Run: headless pygame with SDL's dummy video driver; simulated clock (each Clock.tick advances the game by its frame time, no real sleeping); random seed 0; keys injected as events and as key.get_pressed() state; no mouse input.
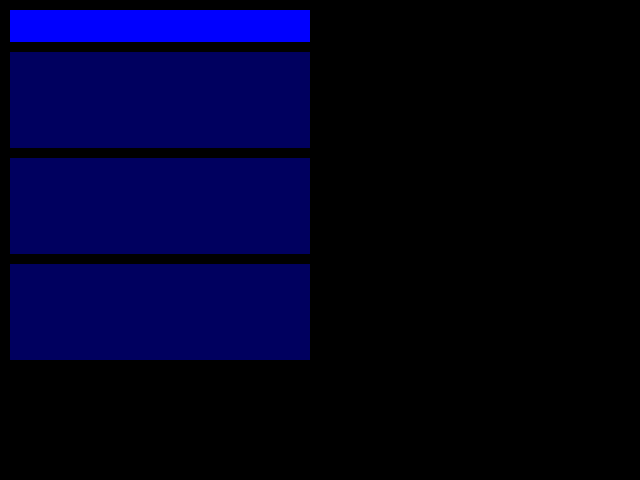
Frame 1 of 4 · flips 1–60 · no input
Frame 2 of 4 · flips 61–180 · tapped SPACE, RETURN · held RIGHT (→), D · screen unchanged from frame 1, image omitted
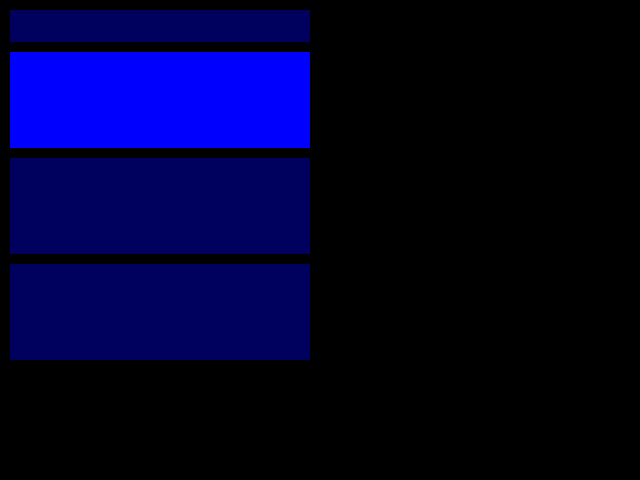
Frame 3 of 4 · flips 181–300 · held DOWN (↓), S
Frame 4 of 4 · flips 301–420 · held LEFT (←), A, UP (↑), W · screen same as frame 1, image omitted

The pygame program that drew these frames:

import pygame

class State_StartLoad_Game:

	def __init__(self, game=None):
	
		self.game = game
		
		self.value = 0
		
		self.top_panel = pygame.Surface((300, 32)).convert()
		self.top_panel.fill((0,0,0xff))
		
		self.save_panel = pygame.Surface((300, 96)).convert()
		self.save_panel.fill((0,0,0xff))
		
		self.top_grey = pygame.Surface(self.top_panel.get_size()).convert_alpha()
		self.top_grey.fill((0,0,0,160))
		
		self.save_grey = pygame.Surface(self.save_panel.get_size()).convert_alpha()
		self.save_grey.fill((0,0,0,160))
		
		self.panes = [self.top_panel, self.save_panel, self.save_panel, self.save_panel]
		self.grey_panes = [self.top_grey, self.save_grey, self.save_grey, self.save_grey] 
		
	def render(self, surface):
	
		y = 0
	
		for p, pane in enumerate(self.panes):
			x = 10
			#y = 10 + bool(p) * (self.panes[p-1].get_height() + (10 * p))
			#y = 10 + bool(p) * (10 * p + self.panes[p-1].get_height())
			y += 10 + bool(p) * self.panes[p-1].get_height()
			surface.blit(pane, (x,y))
			if p != self.value: surface.blit(self.grey_panes[p], (x,y))
			
pygame.init()

display = pygame.display.set_mode((640,480))

slg = State_StartLoad_Game()

running = True
while running:

	for event in pygame.event.get():
	
		if event.type == pygame.KEYDOWN:
			if event.key == pygame.K_DOWN:
				slg.value = (slg.value + 1) % 4
			if event.key == pygame.K_UP:
				slg.value = (slg.value - 1) % 4

			if event.key == pygame.K_ESCAPE:
				running = False
				pygame.quit()
				exit()
				
			if event.key == pygame.K_RETURN:
				print(slg.value)

	slg.render(display)
	pygame.display.flip()

pygame.time.wait(3000)
